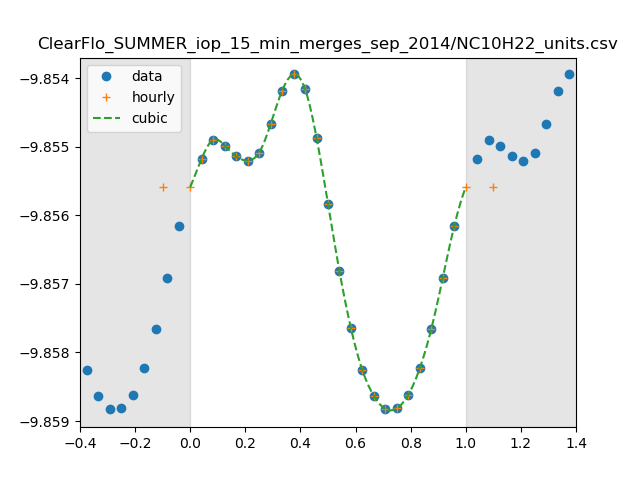

Data behind this chart, as committed beside it:
0, 1.3940764869732636e-10
1, 1.3958146930042767e-10
2, 1.3966999476233852e-10
3, 1.3964256708228654e-10
4, 1.3959189055528397e-10
5, 1.3957195367707003e-10
6, 1.3960922891706194e-10
7, 1.397426020291794e-10
8, 1.3989946497895515e-10
9, 1.3997640659766798e-10
10, 1.3990834633385966e-10
11, 1.396795610022915e-10
12, 1.3936995449461918e-10
13, 1.3905381606539939e-10
14, 1.3878788622689383e-10
15, 1.385917521037351e-10
16, 1.3847334648644509e-10
17, 1.3841242034180912e-10
18, 1.3841597927731213e-10
19, 1.3847905776845913e-10
20, 1.3860306047483954e-10
21, 1.387860010581452e-10
22, 1.3902415358073943e-10
23, 1.3926659233983854e-10
